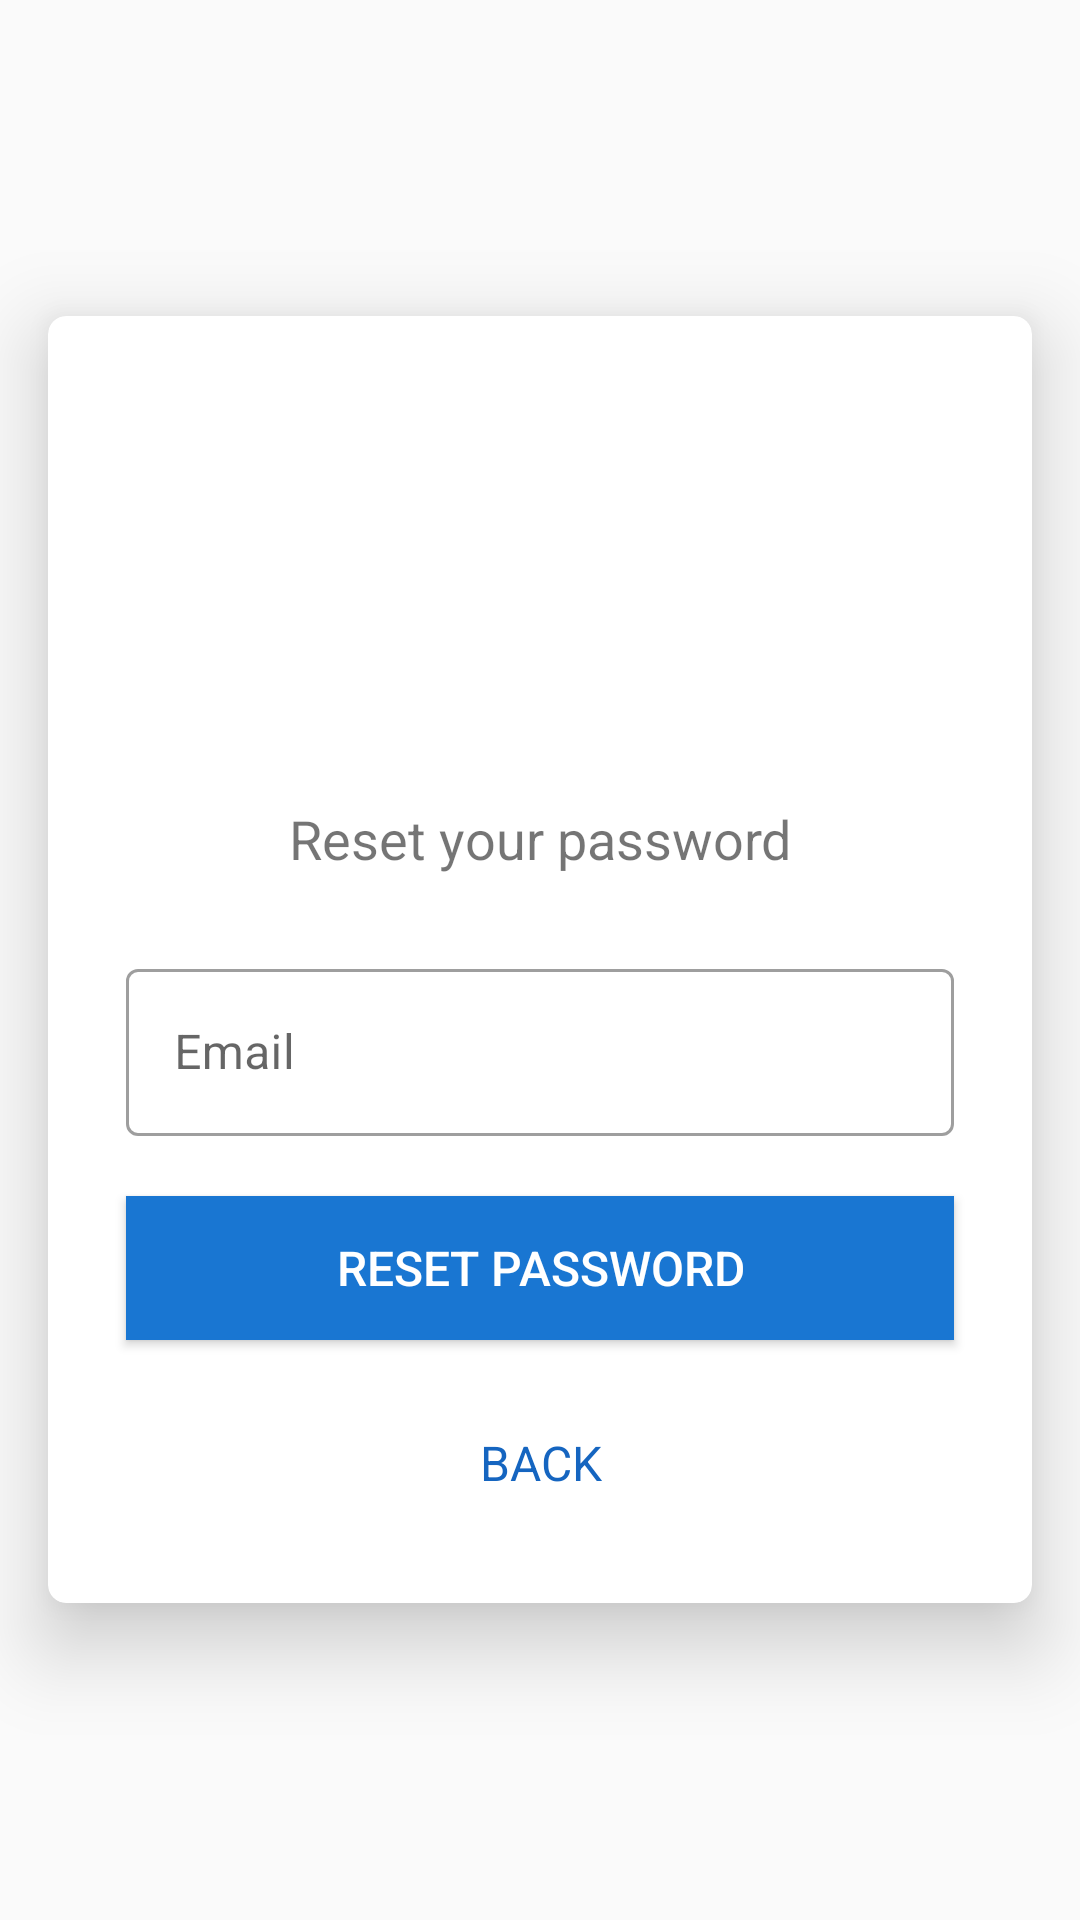

Here is an Android app screen rendered from its layout file. Give the layout XML and the strings, colors and styles it references.
<!-- AndroidManifest.xml: activity theme NoActionBarTheme -->
<!-- res/layout/activity_forgot_password.xml -->
<?xml version="1.0" encoding="utf-8"?>
<RelativeLayout xmlns:android="http://schemas.android.com/apk/res/android"
    xmlns:app="http://schemas.android.com/apk/res-auto"
    xmlns:tools="http://schemas.android.com/tools"
    android:layout_width="match_parent"
    android:layout_height="match_parent"
    android:theme="@style/Theme.MaterialComponents.DayNight.NoActionBar"
    tools:context=".activities.ForgotPasswordActivity">

    <androidx.cardview.widget.CardView
        android:id="@+id/card"
        android:layout_width="match_parent"
        android:layout_height="wrap_content"
        android:layout_centerVertical="true"
        android:layout_margin="16dp"
        android:padding="16dp"
        app:cardCornerRadius="6dp"
        app:cardElevation="16dp">

        <LinearLayout
            android:layout_width="match_parent"
            android:layout_height="wrap_content"
            android:layout_margin="16dp"
            android:orientation="vertical">

            <FrameLayout
                android:id="@+id/logo"
                android:layout_width="wrap_content"
                android:layout_height="wrap_content"
                android:layout_gravity="center"
                android:layout_margin="10dp">

                <ImageView
                    android:layout_width="100dp"
                    android:layout_height="100dp"
                    android:layout_gravity="center"
                    android:layout_margin="5dp"
                    android:layout_marginTop="10dp"
                    android:contentDescription="Company Logo"
                    android:scaleType="centerCrop"
                    android:src="@drawable/img_brand_logo" />
            </FrameLayout>

            <TextView
                android:layout_width="match_parent"
                android:layout_height="wrap_content"
                android:gravity="center"
                android:padding="16dp"
                android:text="Reset your password"
                android:textSize="18sp" />

            <com.google.android.material.textfield.TextInputLayout
                android:id="@+id/email_address"
                style="@style/Widget.MaterialComponents.TextInputLayout.OutlinedBox"
                android:layout_width="match_parent"
                android:layout_height="wrap_content"
                android:layout_margin="10dp">

                <com.google.android.material.textfield.TextInputEditText
                    android:layout_width="match_parent"
                    android:layout_height="wrap_content"
                    android:hint="@string/userName"
                    android:inputType="textEmailAddress"
                    android:maxLines="1" />
            </com.google.android.material.textfield.TextInputLayout>

            <Button
                android:id="@+id/resetPassword"
                android:layout_width="match_parent"
                android:layout_height="wrap_content"
                android:layout_margin="10dp"
                android:background="@color/colorPrimary"
                android:text="Reset Password"
                android:textAllCaps="true"
                android:textColor="@android:color/white"
                android:textSize="16sp" />

            <TextView
                android:id="@+id/backToLogin"
                android:layout_width="match_parent"
                android:layout_height="0dp"
                android:layout_margin="10dp"
                android:layout_weight="1"
                android:gravity="center"
                android:paddingTop="10dp"
                android:paddingBottom="10dp"
                android:text="Back"
                android:textAllCaps="true"
                android:textColor="@color/colorPrimaryDark"
                android:textSize="16sp" />
        </LinearLayout>


    </androidx.cardview.widget.CardView>

</RelativeLayout>
<!-- resources referenced by this layout -->
<resources>
  <color name="colorPrimary">#1976D2</color>
  <color name="colorPrimaryDark">#1565C0</color>
  <string name="userName">Email</string>
  <style name="NoActionBarTheme" parent="Theme.AppCompat.Light.NoActionBar">
          
          <item name="colorPrimary">@color/colorPrimary</item>
          <item name="colorPrimaryDark">@color/colorPrimaryDark</item>
          <item name="colorAccent">@color/colorAccent</item>
      </style>
  <color name="colorAccent">#FF4081</color>
</resources>
